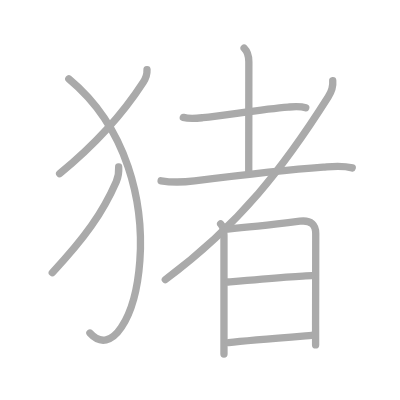
t = 0.00 s
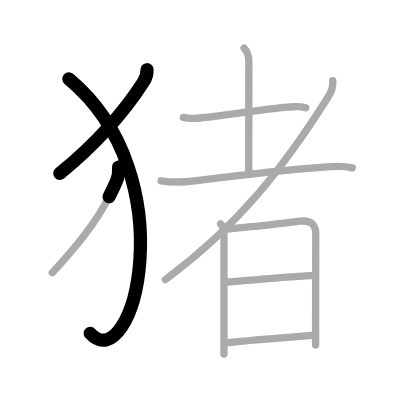
t = 2.25 s
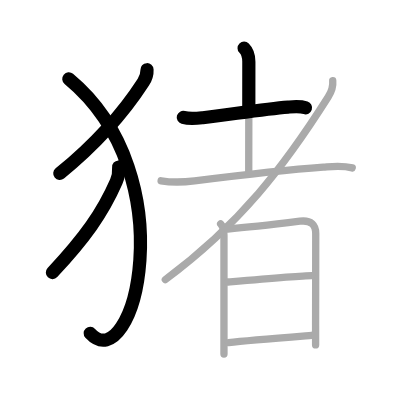
t = 4.50 s
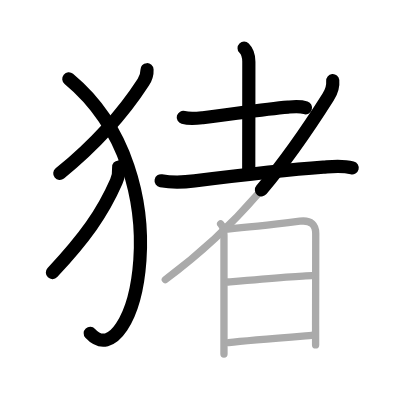
t = 6.50 s
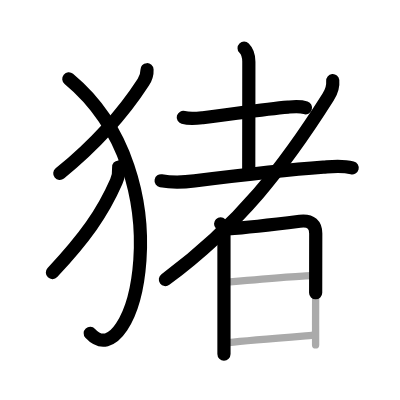
t = 8.75 s
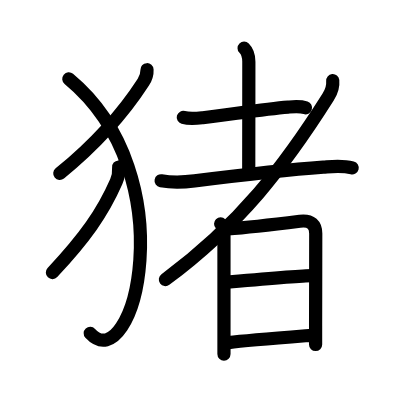
t = 11.00 s

The animated SVG that drew these frames (rendered in a browser with its animation timeline set to each time). Animation: 11 SMIL elements (animate=11); one cycle of 11.00 s.

<?xml version="1.0" standalone="no"?>
<!DOCTYPE svg PUBLIC "-//W3C//DTD SVG 1.1//EN"   "http://www.w3.org/Graphics/SVG/1.1/DTD/svg11.dtd">
<svg width="400px" height="400px"  version="1.1" xmlns="http://www.w3.org/2000/svg">
  <defs>
    <marker id="Triangle" viewBox="0 0 10 10" refX="0" refY="5" markerUnits="strokeWidth" markerWidth="3" style="stroke-opacity:0%;fill:#aaaaaa;" markerHeight="2" orient="auto">
      <path d="M 0 0 L 10 5 L 0 10 z" />
    </marker>
    
    <marker id="Arrow" viewBox="0 0 10 10" refX="5" refY="5" markerUnits="strokeWidth" markerWidth="1.8" style="stroke-opacity:0%;fill:#770000;" markerHeight="2" orient="auto">
      <path d="M 0 4 L 6 4 L 4 1 L 10 5 L 4 9 L 6 6 L 0 6 z" />
        <circle cx="5" cy="5" r="5" />
      </marker>
    
    <marker id="TriangleRed" viewBox="0 0 10 10" refX="0" refY="5" markerUnits="strokeWidth" markerWidth="3" style="stroke-opacity:0%;fill:#CC0000;" markerHeight="2" orient="auto">
      <path d="M 0 0 L 10 5 L 0 10 z" />
    </marker>
    
    <marker id="ArrowRed" viewBox="0 0 10 10" refX="5" refY="5" markerUnits="strokeWidth" markerWidth="1.8" style="stroke-opacity:0%;fill:#CC0000;" markerHeight="2" orient="auto">
      <path d="M 0 4 L 6 4 L 4 1 L 10 5 L 4 9 L 6 6 L 0 6 z" />
        <circle cx="5" cy="5" r="5" />
      </marker>
    
  </defs>
  
  <path style="fill:#ffffff; fill-opacity:100%; fill-rule:evenodd; stroke-width:0;" d="M 0 0 L 400px 0 L 400px 400px L 0 400px L 0 0" />

  <g transform="scale(3.6697247706422 3.6697247706422)">
<path style="fill:none; fill-opacity:0%; fill-rule:evenodd; stroke:#aaaaaa; stroke-opacity:100%; stroke-width: 1.5pt; stroke-linejoin:round; stroke-linecap:round;" d="M40.06 19c0.07 1.34-0.32 2.33-1.02 3.41c-4.67 7.22-11.54 15.72-22.79 24.89"></path>
<path style="fill:none; fill-opacity:0%; fill-rule:evenodd; stroke:#aaaaaa; stroke-opacity:100%; stroke-width: 1.5pt; stroke-linejoin:round; stroke-linecap:round;" d="M18.75 21.5C51 48.25 36.21 103.78 24.5 90.75"></path>
<path style="fill:none; fill-opacity:0%; fill-rule:evenodd; stroke:#aaaaaa; stroke-opacity:100%; stroke-width: 1.5pt; stroke-linejoin:round; stroke-linecap:round;" d="M32.34 45.5c0.1 1.57-0.02 2.56-0.66 4.01c-3.74 8.55-8.59 15.34-17.43 24.79"></path>
<path style="fill:none; fill-opacity:0%; fill-rule:evenodd; stroke:#aaaaaa; stroke-opacity:100%; stroke-width: 1.5pt; stroke-linejoin:round; stroke-linecap:round;" d="M49.95 31.99c1.8 0.51 3.74 0.26 5.31 0.08c6.78-0.75 16.58-2.36 23.23-2.88c1.62-0.13 3.26-0.32 4.82 0.2"></path>
<path style="fill:none; fill-opacity:0%; fill-rule:evenodd; stroke:#aaaaaa; stroke-opacity:100%; stroke-width: 1.5pt; stroke-linejoin:round; stroke-linecap:round;" d="M66.52 13.12c0.93 0.93 1.29 2.01 1.29 3.7c0 8.44-0.03 27.28-0.03 30.15"></path>
<path style="fill:none; fill-opacity:0%; fill-rule:evenodd; stroke:#aaaaaa; stroke-opacity:100%; stroke-width: 1.5pt; stroke-linejoin:round; stroke-linecap:round;" d="M43.9 49.26c3.6 0.62 5.99 0.42 9.11 0.03c9.15-1.14 26.51-3.11 35.09-3.74c2.52-0.19 5.02-0.54 7.88 0.2"></path>
<path style="fill:none; fill-opacity:0%; fill-rule:evenodd; stroke:#aaaaaa; stroke-opacity:100%; stroke-width: 1.5pt; stroke-linejoin:round; stroke-linecap:round;" d="M90.67 21.97c0.12 1.24-0.32 3.01-1.25 4.48C77.5 45.29 65.5 61 45.05 76.19"></path>
<path style="fill:none; fill-opacity:0%; fill-rule:evenodd; stroke:#aaaaaa; stroke-opacity:100%; stroke-width: 1.5pt; stroke-linejoin:round; stroke-linecap:round;" d="M60.12 61c0.81 0.81 0.91 2.01 0.91 3.14c0 3.84 0 18.4 0 26.73c0 2.77 0 4.85 0 5.62"></path>
<path style="fill:none; fill-opacity:0%; fill-rule:evenodd; stroke:#aaaaaa; stroke-opacity:100%; stroke-width: 1.5pt; stroke-linejoin:round; stroke-linecap:round;" d="M62.07 62.4c1.59-0.12 14.49-1.48 19.64-2.12c3.17-0.39 4.33 1.1 4.33 3.35c0 5.35-0.03 17.46-0.04 25C86 90.98 86 92.88 86 94"></path>
<path style="fill:none; fill-opacity:0%; fill-rule:evenodd; stroke:#aaaaaa; stroke-opacity:100%; stroke-width: 1.5pt; stroke-linejoin:round; stroke-linecap:round;" d="M62.15 76.85c5.35-0.47 19.93-1.76 22.78-1.76"></path>
<path style="fill:none; fill-opacity:0%; fill-rule:evenodd; stroke:#aaaaaa; stroke-opacity:100%; stroke-width: 1.5pt; stroke-linejoin:round; stroke-linecap:round;" d="M62.29 93.35c5.12-0.6 16.25-1.47 22.63-1.98"></path>

<path style="fill:none; fill-opacity:0%; fill-rule:evenodd; stroke:#000000; stroke-opacity:100%; stroke-width: 2.7pt; stroke-linejoin:round; stroke-linecap:round;" d="M40.06 19c0.07 1.34-0.32 2.33-1.02 3.41c-4.67 7.22-11.54 15.72-22.79 24.89" pathLength="100" stroke-dashoffset="100" stroke-dasharray="100 105"><animate id="dashAnim1" attributeName="stroke-dashoffset" from="100" to="0" dur="1s" calcMode="linear" fill="freeze"/></path>
<path style="fill:none; fill-opacity:0%; fill-rule:evenodd; stroke:#000000; stroke-opacity:100%; stroke-width: 2.7pt; stroke-linejoin:round; stroke-linecap:round;" d="M18.75 21.5C51 48.25 36.21 103.78 24.5 90.75" pathLength="100" stroke-dashoffset="100" stroke-dasharray="100 105"><animate id="dashAnim2" attributeName="stroke-dashoffset" from="100" to="0" dur="1s" calcMode="linear" begin="dashAnim1.end" fill="freeze"/></path>
<path style="fill:none; fill-opacity:0%; fill-rule:evenodd; stroke:#000000; stroke-opacity:100%; stroke-width: 2.7pt; stroke-linejoin:round; stroke-linecap:round;" d="M32.34 45.5c0.1 1.57-0.02 2.56-0.66 4.01c-3.74 8.55-8.59 15.34-17.43 24.79" pathLength="100" stroke-dashoffset="100" stroke-dasharray="100 105"><animate id="dashAnim3" attributeName="stroke-dashoffset" from="100" to="0" dur="1s" calcMode="linear" begin="dashAnim2.end" fill="freeze"/></path>
<path style="fill:none; fill-opacity:0%; fill-rule:evenodd; stroke:#000000; stroke-opacity:100%; stroke-width: 2.7pt; stroke-linejoin:round; stroke-linecap:round;" d="M49.95 31.99c1.8 0.51 3.74 0.26 5.31 0.08c6.78-0.75 16.58-2.36 23.23-2.88c1.62-0.13 3.26-0.32 4.82 0.2" pathLength="100" stroke-dashoffset="100" stroke-dasharray="100 105"><animate id="dashAnim4" attributeName="stroke-dashoffset" from="100" to="0" dur="1s" calcMode="linear" begin="dashAnim3.end" fill="freeze"/></path>
<path style="fill:none; fill-opacity:0%; fill-rule:evenodd; stroke:#000000; stroke-opacity:100%; stroke-width: 2.7pt; stroke-linejoin:round; stroke-linecap:round;" d="M66.52 13.12c0.93 0.93 1.29 2.01 1.29 3.7c0 8.44-0.03 27.28-0.03 30.15" pathLength="100" stroke-dashoffset="100" stroke-dasharray="100 105"><animate id="dashAnim5" attributeName="stroke-dashoffset" from="100" to="0" dur="1s" calcMode="linear" begin="dashAnim4.end" fill="freeze"/></path>
<path style="fill:none; fill-opacity:0%; fill-rule:evenodd; stroke:#000000; stroke-opacity:100%; stroke-width: 2.7pt; stroke-linejoin:round; stroke-linecap:round;" d="M43.9 49.26c3.6 0.62 5.99 0.42 9.11 0.03c9.15-1.14 26.51-3.11 35.09-3.74c2.52-0.19 5.02-0.54 7.88 0.2" pathLength="100" stroke-dashoffset="100" stroke-dasharray="100 105"><animate id="dashAnim6" attributeName="stroke-dashoffset" from="100" to="0" dur="1s" calcMode="linear" begin="dashAnim5.end" fill="freeze"/></path>
<path style="fill:none; fill-opacity:0%; fill-rule:evenodd; stroke:#000000; stroke-opacity:100%; stroke-width: 2.7pt; stroke-linejoin:round; stroke-linecap:round;" d="M90.67 21.97c0.12 1.24-0.32 3.01-1.25 4.48C77.5 45.29 65.5 61 45.05 76.19" pathLength="100" stroke-dashoffset="100" stroke-dasharray="100 105"><animate id="dashAnim7" attributeName="stroke-dashoffset" from="100" to="0" dur="1s" calcMode="linear" begin="dashAnim6.end" fill="freeze"/></path>
<path style="fill:none; fill-opacity:0%; fill-rule:evenodd; stroke:#000000; stroke-opacity:100%; stroke-width: 2.7pt; stroke-linejoin:round; stroke-linecap:round;" d="M60.12 61c0.81 0.81 0.91 2.01 0.91 3.14c0 3.84 0 18.4 0 26.73c0 2.77 0 4.85 0 5.62" pathLength="100" stroke-dashoffset="100" stroke-dasharray="100 105"><animate id="dashAnim8" attributeName="stroke-dashoffset" from="100" to="0" dur="1s" calcMode="linear" begin="dashAnim7.end" fill="freeze"/></path>
<path style="fill:none; fill-opacity:0%; fill-rule:evenodd; stroke:#000000; stroke-opacity:100%; stroke-width: 2.7pt; stroke-linejoin:round; stroke-linecap:round;" d="M62.07 62.4c1.59-0.12 14.49-1.48 19.64-2.12c3.17-0.39 4.33 1.1 4.33 3.35c0 5.35-0.03 17.46-0.04 25C86 90.98 86 92.88 86 94" pathLength="100" stroke-dashoffset="100" stroke-dasharray="100 105"><animate id="dashAnim9" attributeName="stroke-dashoffset" from="100" to="0" dur="1s" calcMode="linear" begin="dashAnim8.end" fill="freeze"/></path>
<path style="fill:none; fill-opacity:0%; fill-rule:evenodd; stroke:#000000; stroke-opacity:100%; stroke-width: 2.7pt; stroke-linejoin:round; stroke-linecap:round;" d="M62.15 76.85c5.35-0.47 19.93-1.76 22.78-1.76" pathLength="100" stroke-dashoffset="100" stroke-dasharray="100 105"><animate id="dashAnim10" attributeName="stroke-dashoffset" from="100" to="0" dur="1s" calcMode="linear" begin="dashAnim9.end" fill="freeze"/></path>
<path style="fill:none; fill-opacity:0%; fill-rule:evenodd; stroke:#000000; stroke-opacity:100%; stroke-width: 2.7pt; stroke-linejoin:round; stroke-linecap:round;" d="M62.29 93.35c5.12-0.6 16.25-1.47 22.63-1.98" pathLength="100" stroke-dashoffset="100" stroke-dasharray="100 105"><animate id="dashAnim11" attributeName="stroke-dashoffset" from="100" to="0" dur="1s" calcMode="linear" begin="dashAnim10.end" fill="freeze"/></path>

</g>

</svg>  
          
